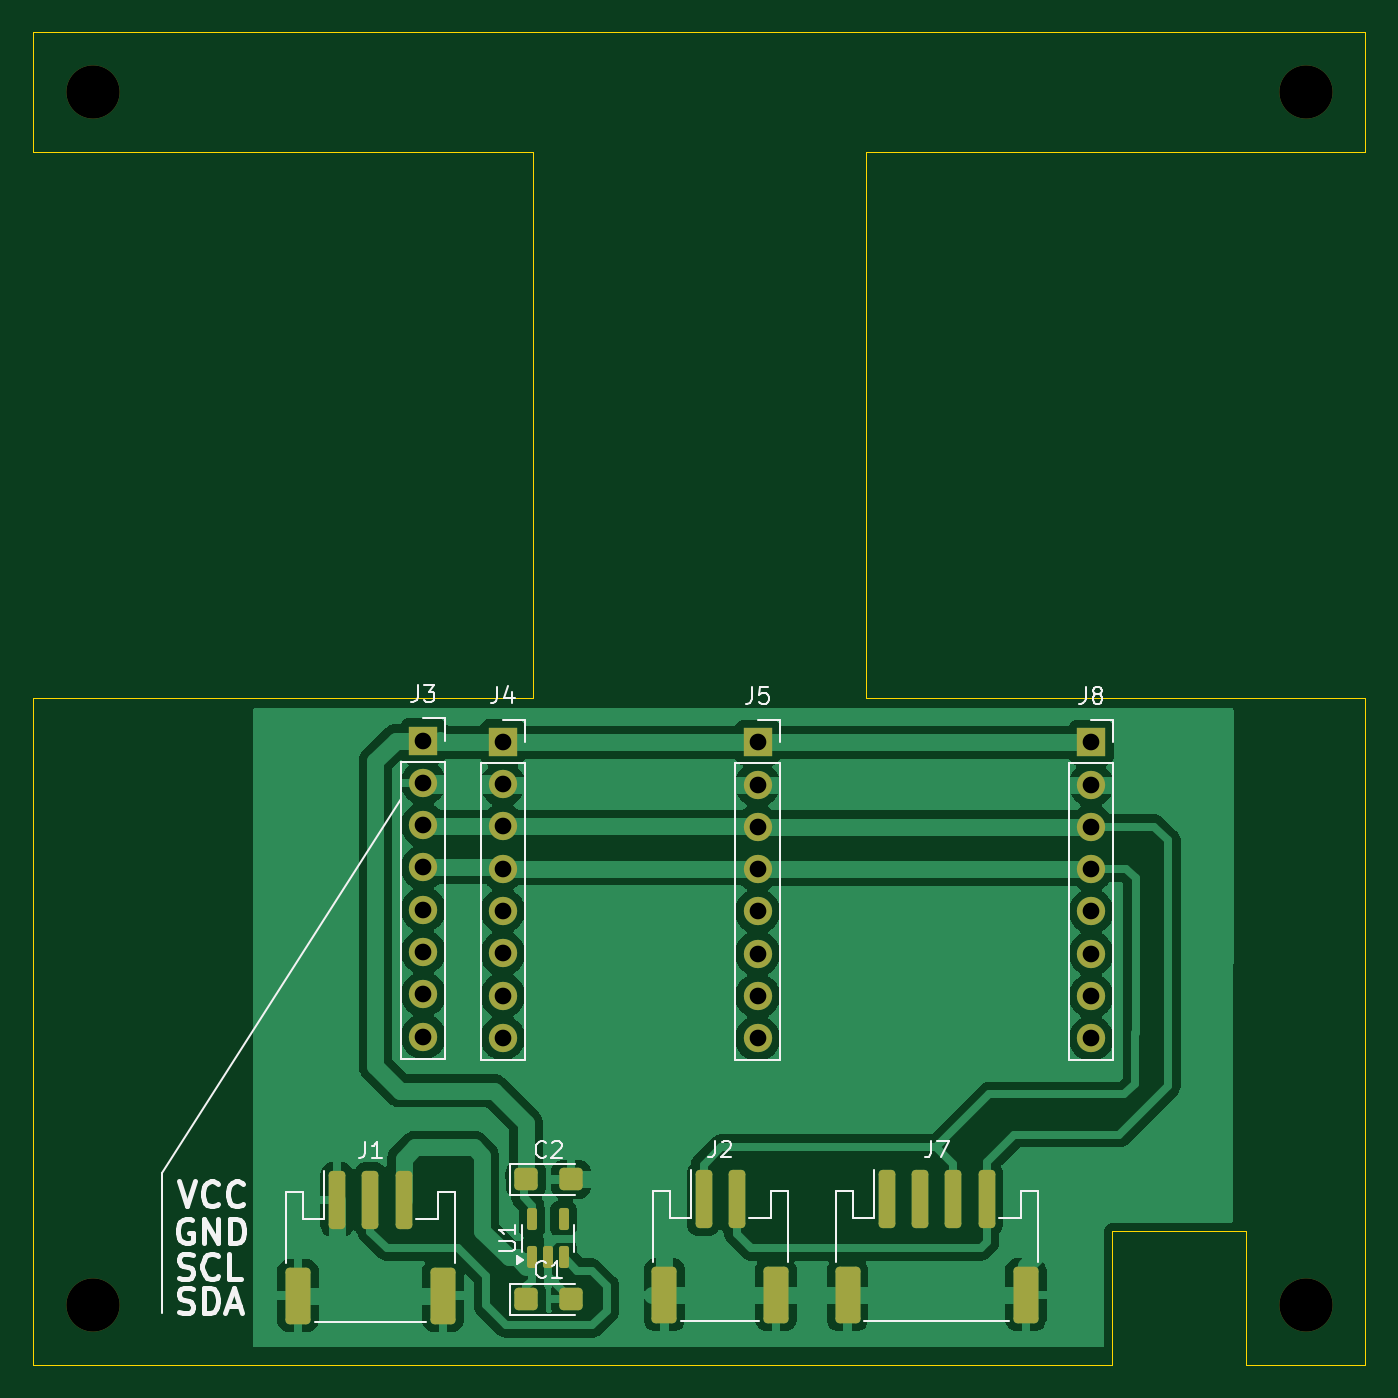
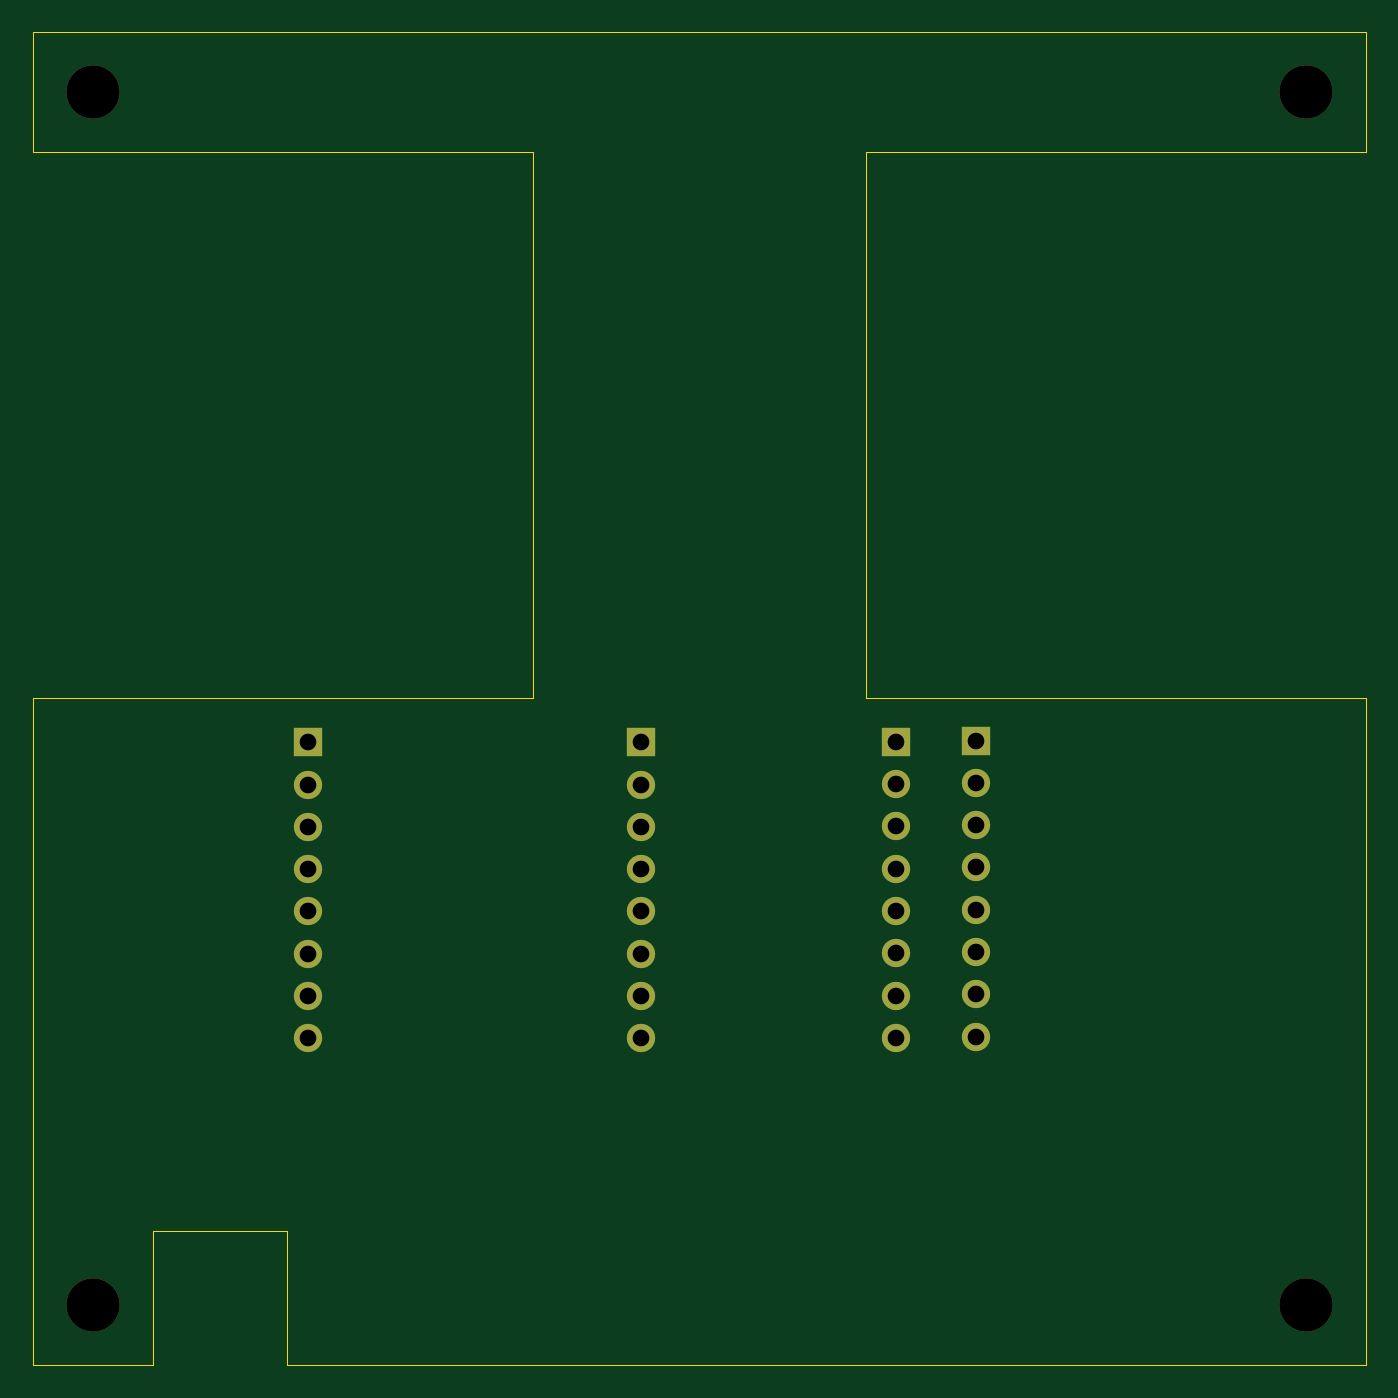
Circuit board: 11 layer files. Board 80.0 x 80.0 mm.
- bottom_copper: kubisat_sensors-B_Cu.gbr (2909 bytes)
- bottom_mask: kubisat_sensors-B_Mask.gbr (1636 bytes)
- paste: kubisat_sensors-B_Paste.gbr (458 bytes)
- bottom_silk: kubisat_sensors-B_Silkscreen.gbr (459 bytes)
- outline: kubisat_sensors-Edge_Cuts.gbr (1300 bytes)
- top_copper: kubisat_sensors-F_Cu.gbr (79887 bytes)
- top_mask: kubisat_sensors-F_Mask.gbr (3362 bytes)
- paste: kubisat_sensors-F_Paste.gbr (2184 bytes)
- top_silk: kubisat_sensors-F_Silkscreen.gbr (20041 bytes)
- drill: kubisat_sensors-NPTH.drl (394 bytes)
- drill: kubisat_sensors-PTH.drl (834 bytes)

=== bottom_copper: kubisat_sensors-B_Cu.gbr ===
%TF.GenerationSoftware,KiCad,Pcbnew,8.0.4*%
%TF.CreationDate,2025-02-26T19:55:30+01:00*%
%TF.ProjectId,kubisat_sensors,6b756269-7361-4745-9f73-656e736f7273,rev?*%
%TF.SameCoordinates,Original*%
%TF.FileFunction,Copper,L2,Bot*%
%TF.FilePolarity,Positive*%
%FSLAX46Y46*%
G04 Gerber Fmt 4.6, Leading zero omitted, Abs format (unit mm)*
G04 Created by KiCad (PCBNEW 8.0.4) date 2025-02-26 19:55:30*
%MOMM*%
%LPD*%
G01*
G04 APERTURE LIST*
%TA.AperFunction,ComponentPad*%
%ADD10O,1.700000X1.700000*%
%TD*%
%TA.AperFunction,ComponentPad*%
%ADD11R,1.700000X1.700000*%
%TD*%
G04 APERTURE END LIST*
D10*
%TO.P,J8,8,Pin_8*%
%TO.N,unconnected-(J8-Pin_8-Pad8)*%
X213525000Y-110405000D03*
%TO.P,J8,7,Pin_7*%
%TO.N,unconnected-(J8-Pin_7-Pad7)*%
X213525000Y-107865000D03*
%TO.P,J8,6,Pin_6*%
%TO.N,unconnected-(J8-Pin_6-Pad6)*%
X213525000Y-105325000D03*
%TO.P,J8,5,Pin_5*%
%TO.N,unconnected-(J8-Pin_5-Pad5)*%
X213525000Y-102785000D03*
%TO.P,J8,4,Pin_4*%
%TO.N,SENSOR_SDA*%
X213525000Y-100245000D03*
%TO.P,J8,3,Pin_3*%
%TO.N,SENSOR_SCL*%
X213525000Y-97705000D03*
%TO.P,J8,2,Pin_2*%
%TO.N,GND*%
X213525000Y-95165000D03*
D11*
%TO.P,J8,1,Pin_1*%
%TO.N,+3V3*%
X213525000Y-92625000D03*
%TD*%
D10*
%TO.P,J5,8,Pin_8*%
%TO.N,unconnected-(J5-Pin_8-Pad8)*%
X193500000Y-110405000D03*
%TO.P,J5,7,Pin_7*%
%TO.N,unconnected-(J5-Pin_7-Pad7)*%
X193500000Y-107865000D03*
%TO.P,J5,6,Pin_6*%
%TO.N,unconnected-(J5-Pin_6-Pad6)*%
X193500000Y-105325000D03*
%TO.P,J5,5,Pin_5*%
%TO.N,unconnected-(J5-Pin_5-Pad5)*%
X193500000Y-102785000D03*
%TO.P,J5,4,Pin_4*%
%TO.N,SENSOR_SDA*%
X193500000Y-100245000D03*
%TO.P,J5,3,Pin_3*%
%TO.N,SENSOR_SCL*%
X193500000Y-97705000D03*
%TO.P,J5,2,Pin_2*%
%TO.N,GND*%
X193500000Y-95165000D03*
D11*
%TO.P,J5,1,Pin_1*%
%TO.N,+3V3*%
X193500000Y-92625000D03*
%TD*%
D10*
%TO.P,J4,8,Pin_8*%
%TO.N,unconnected-(J4-Pin_8-Pad8)*%
X178200000Y-110380000D03*
%TO.P,J4,7,Pin_7*%
%TO.N,unconnected-(J4-Pin_7-Pad7)*%
X178200000Y-107840000D03*
%TO.P,J4,6,Pin_6*%
%TO.N,unconnected-(J4-Pin_6-Pad6)*%
X178200000Y-105300000D03*
%TO.P,J4,5,Pin_5*%
%TO.N,unconnected-(J4-Pin_5-Pad5)*%
X178200000Y-102760000D03*
%TO.P,J4,4,Pin_4*%
%TO.N,SENSOR_SDA*%
X178200000Y-100220000D03*
%TO.P,J4,3,Pin_3*%
%TO.N,SENSOR_SCL*%
X178200000Y-97680000D03*
%TO.P,J4,2,Pin_2*%
%TO.N,GND*%
X178200000Y-95140000D03*
D11*
%TO.P,J4,1,Pin_1*%
%TO.N,+3V3*%
X178200000Y-92600000D03*
%TD*%
%TO.P,J3,1,Pin_1*%
%TO.N,+3V3*%
X173425000Y-92525000D03*
D10*
%TO.P,J3,2,Pin_2*%
%TO.N,GND*%
X173425000Y-95065000D03*
%TO.P,J3,3,Pin_3*%
%TO.N,SENSOR_SCL*%
X173425000Y-97605000D03*
%TO.P,J3,4,Pin_4*%
%TO.N,SENSOR_SDA*%
X173425000Y-100145000D03*
%TO.P,J3,5,Pin_5*%
%TO.N,unconnected-(J3-Pin_5-Pad5)*%
X173425000Y-102685000D03*
%TO.P,J3,6,Pin_6*%
%TO.N,unconnected-(J3-Pin_6-Pad6)*%
X173425000Y-105225000D03*
%TO.P,J3,7,Pin_7*%
%TO.N,unconnected-(J3-Pin_7-Pad7)*%
X173425000Y-107765000D03*
%TO.P,J3,8,Pin_8*%
%TO.N,unconnected-(J3-Pin_8-Pad8)*%
X173425000Y-110305000D03*
%TD*%
M02*

=== bottom_mask: kubisat_sensors-B_Mask.gbr ===
%TF.GenerationSoftware,KiCad,Pcbnew,8.0.4*%
%TF.CreationDate,2025-02-26T19:55:30+01:00*%
%TF.ProjectId,kubisat_sensors,6b756269-7361-4745-9f73-656e736f7273,rev?*%
%TF.SameCoordinates,Original*%
%TF.FileFunction,Soldermask,Bot*%
%TF.FilePolarity,Negative*%
%FSLAX46Y46*%
G04 Gerber Fmt 4.6, Leading zero omitted, Abs format (unit mm)*
G04 Created by KiCad (PCBNEW 8.0.4) date 2025-02-26 19:55:30*
%MOMM*%
%LPD*%
G01*
G04 APERTURE LIST*
%ADD10C,3.200000*%
%ADD11O,1.700000X1.700000*%
%ADD12R,1.700000X1.700000*%
G04 APERTURE END LIST*
D10*
%TO.C,H1*%
X226400000Y-53600000D03*
%TD*%
%TO.C,H1*%
X226400000Y-126400000D03*
%TD*%
%TO.C,H1*%
X153600000Y-126400000D03*
%TD*%
%TO.C,H1*%
X153600000Y-53600000D03*
%TD*%
D11*
%TO.C,J8*%
X213525000Y-110405000D03*
X213525000Y-107865000D03*
X213525000Y-105325000D03*
X213525000Y-102785000D03*
X213525000Y-100245000D03*
X213525000Y-97705000D03*
X213525000Y-95165000D03*
D12*
X213525000Y-92625000D03*
%TD*%
D11*
%TO.C,J5*%
X193500000Y-110405000D03*
X193500000Y-107865000D03*
X193500000Y-105325000D03*
X193500000Y-102785000D03*
X193500000Y-100245000D03*
X193500000Y-97705000D03*
X193500000Y-95165000D03*
D12*
X193500000Y-92625000D03*
%TD*%
D11*
%TO.C,J4*%
X178200000Y-110380000D03*
X178200000Y-107840000D03*
X178200000Y-105300000D03*
X178200000Y-102760000D03*
X178200000Y-100220000D03*
X178200000Y-97680000D03*
X178200000Y-95140000D03*
D12*
X178200000Y-92600000D03*
%TD*%
%TO.C,J3*%
X173425000Y-92525000D03*
D11*
X173425000Y-95065000D03*
X173425000Y-97605000D03*
X173425000Y-100145000D03*
X173425000Y-102685000D03*
X173425000Y-105225000D03*
X173425000Y-107765000D03*
X173425000Y-110305000D03*
%TD*%
M02*

=== paste: kubisat_sensors-B_Paste.gbr ===
%TF.GenerationSoftware,KiCad,Pcbnew,8.0.4*%
%TF.CreationDate,2025-02-26T19:55:30+01:00*%
%TF.ProjectId,kubisat_sensors,6b756269-7361-4745-9f73-656e736f7273,rev?*%
%TF.SameCoordinates,Original*%
%TF.FileFunction,Paste,Bot*%
%TF.FilePolarity,Positive*%
%FSLAX46Y46*%
G04 Gerber Fmt 4.6, Leading zero omitted, Abs format (unit mm)*
G04 Created by KiCad (PCBNEW 8.0.4) date 2025-02-26 19:55:30*
%MOMM*%
%LPD*%
G01*
G04 APERTURE LIST*
G04 APERTURE END LIST*
M02*

=== bottom_silk: kubisat_sensors-B_Silkscreen.gbr ===
%TF.GenerationSoftware,KiCad,Pcbnew,8.0.4*%
%TF.CreationDate,2025-02-26T19:55:30+01:00*%
%TF.ProjectId,kubisat_sensors,6b756269-7361-4745-9f73-656e736f7273,rev?*%
%TF.SameCoordinates,Original*%
%TF.FileFunction,Legend,Bot*%
%TF.FilePolarity,Positive*%
%FSLAX46Y46*%
G04 Gerber Fmt 4.6, Leading zero omitted, Abs format (unit mm)*
G04 Created by KiCad (PCBNEW 8.0.4) date 2025-02-26 19:55:30*
%MOMM*%
%LPD*%
G01*
G04 APERTURE LIST*
G04 APERTURE END LIST*
M02*

=== outline: kubisat_sensors-Edge_Cuts.gbr ===
%TF.GenerationSoftware,KiCad,Pcbnew,8.0.4*%
%TF.CreationDate,2025-02-26T19:55:30+01:00*%
%TF.ProjectId,kubisat_sensors,6b756269-7361-4745-9f73-656e736f7273,rev?*%
%TF.SameCoordinates,Original*%
%TF.FileFunction,Profile,NP*%
%FSLAX46Y46*%
G04 Gerber Fmt 4.6, Leading zero omitted, Abs format (unit mm)*
G04 Created by KiCad (PCBNEW 8.0.4) date 2025-02-26 19:55:30*
%MOMM*%
%LPD*%
G01*
G04 APERTURE LIST*
%TA.AperFunction,Profile*%
%ADD10C,0.050000*%
%TD*%
G04 APERTURE END LIST*
D10*
X200000000Y-57200000D02*
X230000000Y-57200000D01*
X180000000Y-57200000D02*
X150000000Y-57200000D01*
X200000000Y-90000000D02*
X200000000Y-57200000D01*
X230000000Y-90000000D02*
X200000000Y-90000000D01*
X180000000Y-90000000D02*
X180000000Y-57200000D01*
X150000000Y-90000000D02*
X180000000Y-90000000D01*
X230000000Y-50000000D02*
X230000000Y-57200000D01*
X150000000Y-50000000D02*
X150000000Y-57200000D01*
X230000000Y-130000000D02*
X230000000Y-90000000D01*
X150000000Y-130000000D02*
X150000000Y-90000000D01*
X214800000Y-130000000D02*
X150000000Y-130000000D01*
X214800000Y-122000000D02*
X214800000Y-130000000D01*
X222800000Y-122000000D02*
X214800000Y-122000000D01*
X222800000Y-130000000D02*
X222800000Y-122000000D01*
X230000000Y-130000000D02*
X222800000Y-130000000D01*
X230000000Y-50000000D02*
X150000000Y-50000000D01*
M02*

=== top_copper: kubisat_sensors-F_Cu.gbr (79887 bytes, source omitted) ===
=== top_mask: kubisat_sensors-F_Mask.gbr (3362 bytes, source withheld) ===
=== paste: kubisat_sensors-F_Paste.gbr (2184 bytes, source withheld) ===
=== top_silk: kubisat_sensors-F_Silkscreen.gbr (20041 bytes, source omitted) ===
=== drill: kubisat_sensors-NPTH.drl ===
M48
; DRILL file {KiCad 8.0.4} date 2025-02-26T19:55:14+0100
; FORMAT={-:-/ absolute / inch / decimal}
; #@! TF.CreationDate,2025-02-26T19:55:14+01:00
; #@! TF.GenerationSoftware,Kicad,Pcbnew,8.0.4
; #@! TF.FileFunction,NonPlated,1,2,NPTH
FMAT,2
INCH
; #@! TA.AperFunction,NonPlated,NPTH,ComponentDrill
T1C0.1260
%
G90
G05
T1
X6.0472Y-2.1102
X6.0472Y-4.9764
X8.9134Y-2.1102
X8.9134Y-4.9764
M30

=== drill: kubisat_sensors-PTH.drl ===
M48
; DRILL file {KiCad 8.0.4} date 2025-02-26T19:55:14+0100
; FORMAT={-:-/ absolute / inch / decimal}
; #@! TF.CreationDate,2025-02-26T19:55:14+01:00
; #@! TF.GenerationSoftware,Kicad,Pcbnew,8.0.4
; #@! TF.FileFunction,Plated,1,2,PTH
FMAT,2
INCH
; #@! TA.AperFunction,Plated,PTH,ComponentDrill
T1C0.0394
%
G90
G05
T1
X6.8278Y-3.6427
X6.8278Y-3.7427
X6.8278Y-3.8427
X6.8278Y-3.9427
X6.8278Y-4.0427
X6.8278Y-4.1427
X6.8278Y-4.2427
X6.8278Y-4.3427
X7.0157Y-3.6457
X7.0157Y-3.7457
X7.0157Y-3.8457
X7.0157Y-3.9457
X7.0157Y-4.0457
X7.0157Y-4.1457
X7.0157Y-4.2457
X7.0157Y-4.3457
X7.6181Y-3.6467
X7.6181Y-3.7467
X7.6181Y-3.8467
X7.6181Y-3.9467
X7.6181Y-4.0467
X7.6181Y-4.1467
X7.6181Y-4.2467
X7.6181Y-4.3467
X8.4065Y-3.6467
X8.4065Y-3.7467
X8.4065Y-3.8467
X8.4065Y-3.9467
X8.4065Y-4.0467
X8.4065Y-4.1467
X8.4065Y-4.2467
X8.4065Y-4.3467
M30
